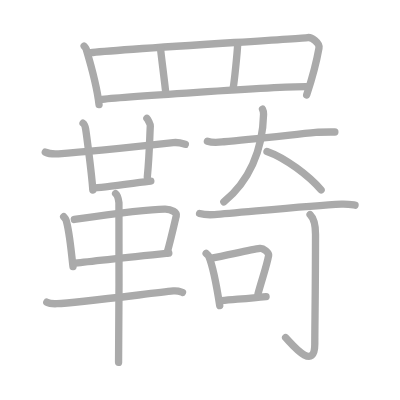
t = 0.00 s
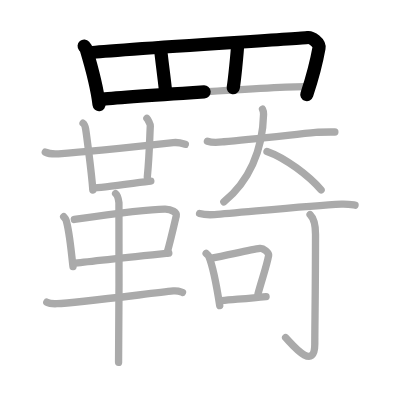
t = 4.50 s
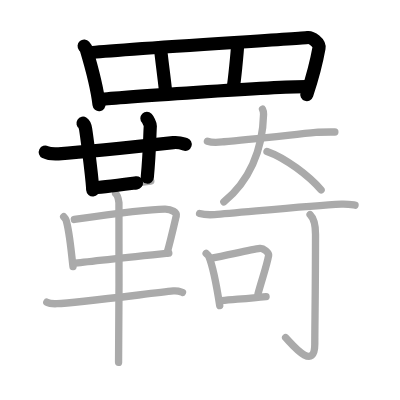
t = 8.75 s
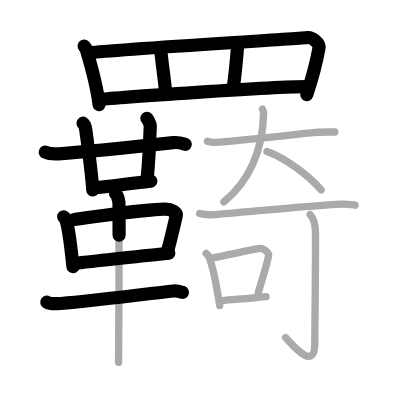
t = 13.25 s
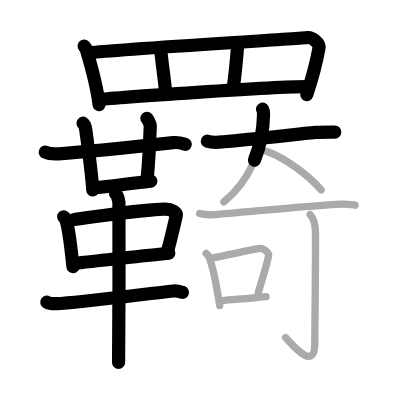
t = 15.50 s
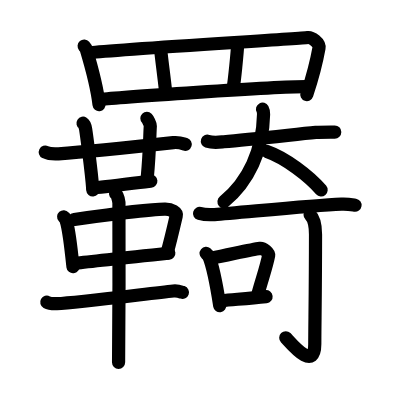
t = 22.00 s

The animated SVG that drew these frames (rendered in a browser with its animation timeline set to each time). Animation: 22 SMIL elements (animate=22); one cycle of 22.00 s.

<?xml version="1.0" standalone="no"?>
<!DOCTYPE svg PUBLIC "-//W3C//DTD SVG 1.1//EN"   "http://www.w3.org/Graphics/SVG/1.1/DTD/svg11.dtd">
<svg width="400px" height="400px"  version="1.1" xmlns="http://www.w3.org/2000/svg">
  <defs>
    <marker id="Triangle" viewBox="0 0 10 10" refX="0" refY="5" markerUnits="strokeWidth" markerWidth="3" style="stroke-opacity:0%;fill:#aaaaaa;" markerHeight="2" orient="auto">
      <path d="M 0 0 L 10 5 L 0 10 z" />
    </marker>
    
    <marker id="Arrow" viewBox="0 0 10 10" refX="5" refY="5" markerUnits="strokeWidth" markerWidth="1.8" style="stroke-opacity:0%;fill:#770000;" markerHeight="2" orient="auto">
      <path d="M 0 4 L 6 4 L 4 1 L 10 5 L 4 9 L 6 6 L 0 6 z" />
        <circle cx="5" cy="5" r="5" />
      </marker>
    
    <marker id="TriangleRed" viewBox="0 0 10 10" refX="0" refY="5" markerUnits="strokeWidth" markerWidth="3" style="stroke-opacity:0%;fill:#CC0000;" markerHeight="2" orient="auto">
      <path d="M 0 0 L 10 5 L 0 10 z" />
    </marker>
    
    <marker id="ArrowRed" viewBox="0 0 10 10" refX="5" refY="5" markerUnits="strokeWidth" markerWidth="1.8" style="stroke-opacity:0%;fill:#CC0000;" markerHeight="2" orient="auto">
      <path d="M 0 4 L 6 4 L 4 1 L 10 5 L 4 9 L 6 6 L 0 6 z" />
        <circle cx="5" cy="5" r="5" />
      </marker>
    
  </defs>
  
  <path style="fill:#ffffff; fill-opacity:100%; fill-rule:evenodd; stroke-width:0;" d="M 0 0 L 400px 0 L 400px 400px L 0 400px L 0 0" />

  <g transform="scale(3.6697247706422 3.6697247706422)">
<path style="fill:none; fill-opacity:0%; fill-rule:evenodd; stroke:#aaaaaa; stroke-opacity:100%; stroke-width: 1.5pt; stroke-linejoin:round; stroke-linecap:round;" d="M22.93 12.57c0.23 0.27 0.46 0.49 0.56 0.82c0.79 2.64 2.96 10.37 3.5 15.11"></path>
<path style="fill:none; fill-opacity:0%; fill-rule:evenodd; stroke:#aaaaaa; stroke-opacity:100%; stroke-width: 1.5pt; stroke-linejoin:round; stroke-linecap:round;" d="M24.72 14.36c5.87-0.79 56.48-3.78 59.16-4.13c0.98-0.13 3.3 1.39 3.04 2.88c-0.55 3.1-1.89 8.35-3.35 12.77"></path>
<path style="fill:none; fill-opacity:0%; fill-rule:evenodd; stroke:#aaaaaa; stroke-opacity:100%; stroke-width: 1.5pt; stroke-linejoin:round; stroke-linecap:round;" d="M43.76 13.36c0.15 1.76 1.23 9.86 1.39 11.83"></path>
<path style="fill:none; fill-opacity:0%; fill-rule:evenodd; stroke:#aaaaaa; stroke-opacity:100%; stroke-width: 1.5pt; stroke-linejoin:round; stroke-linecap:round;" d="M64.79 11.79c-0.15 2.86-0.92 10.33-1.23 12.09"></path>
<path style="fill:none; fill-opacity:0%; fill-rule:evenodd; stroke:#aaaaaa; stroke-opacity:100%; stroke-width: 1.5pt; stroke-linejoin:round; stroke-linecap:round;" d="M27.36 27.11c3.15-0.39 48.14-3.61 56.56-3.49"></path>
<path style="fill:none; fill-opacity:0%; fill-rule:evenodd; stroke:#aaaaaa; stroke-opacity:100%; stroke-width: 1.5pt; stroke-linejoin:round; stroke-linecap:round;" d="M12.34 41.45c0.94 0.47 2.66 0.53 3.6 0.47c5.81-0.41 20.81-1.91 31.27-3.05c1.56-0.17 2.51 0.22 3.29 0.46"></path>
<path style="fill:none; fill-opacity:0%; fill-rule:evenodd; stroke:#aaaaaa; stroke-opacity:100%; stroke-width: 1.5pt; stroke-linejoin:round; stroke-linecap:round;" d="M22.63 33.58c0.39 0.25 0.63 1.12 0.71 1.62c0.08 0.5 1.54 10.93 1.96 16.58"></path>
<path style="fill:none; fill-opacity:0%; fill-rule:evenodd; stroke:#aaaaaa; stroke-opacity:100%; stroke-width: 1.5pt; stroke-linejoin:round; stroke-linecap:round;" d="M40.03 32.25c0.24 0.24 0.96 1.57 0.93 2.06c-0.17 2.6-0.18 7.24-0.82 13.95"></path>
<path style="fill:none; fill-opacity:0%; fill-rule:evenodd; stroke:#aaaaaa; stroke-opacity:100%; stroke-width: 1.5pt; stroke-linejoin:round; stroke-linecap:round;" d="M25.28 51.19c2.48 0 13.59-1.65 15.82-1.85"></path>
<path style="fill:none; fill-opacity:0%; fill-rule:evenodd; stroke:#aaaaaa; stroke-opacity:100%; stroke-width: 1.5pt; stroke-linejoin:round; stroke-linecap:round;" d="M17.35 59.06c0.27 0.31 0.54 0.56 0.66 0.95c0.93 3.04 1.25 7.19 1.88 12.66"></path>
<path style="fill:none; fill-opacity:0%; fill-rule:evenodd; stroke:#aaaaaa; stroke-opacity:100%; stroke-width: 1.5pt; stroke-linejoin:round; stroke-linecap:round;" d="M20.26 59.81c7.58-1.1 21.5-2.87 24.78-2.83c1.71 0.02 3.2 0.93 2.99 1.83c-0.43 1.85-1.6 6.96-2.53 10.19"></path>
<path style="fill:none; fill-opacity:0%; fill-rule:evenodd; stroke:#aaaaaa; stroke-opacity:100%; stroke-width: 1.5pt; stroke-linejoin:round; stroke-linecap:round;" d="M19.97 71.81C24.05 71.27 40.82 69.54 46 69"></path>
<path style="fill:none; fill-opacity:0%; fill-rule:evenodd; stroke:#aaaaaa; stroke-opacity:100%; stroke-width: 1.5pt; stroke-linejoin:round; stroke-linecap:round;" d="M12.75 82.35c0.72 0.4 2.03 0.43 2.75 0.4c5.5-0.25 25-2.75 31.73-3.46c1.19-0.13 1.91 0.19 2.51 0.39"></path>
<path style="fill:none; fill-opacity:0%; fill-rule:evenodd; stroke:#aaaaaa; stroke-opacity:100%; stroke-width: 1.5pt; stroke-linejoin:round; stroke-linecap:round;" d="M31.5 52.75c0.5 0.38 0.81 1.72 0.91 2.48c0.1 0.76 0 38.75-0.1 43.52"></path>
<path style="fill:none; fill-opacity:0%; fill-rule:evenodd; stroke:#aaaaaa; stroke-opacity:100%; stroke-width: 1.5pt; stroke-linejoin:round; stroke-linecap:round;" d="M56.52 38.48c1.61 0.54 3.4 0.25 4.47 0.15C68 38 79.5 36.75 86.05 36.09c1.35-0.14 3.71-0.11 5.2-0.11"></path>
<path style="fill:none; fill-opacity:0%; fill-rule:evenodd; stroke:#aaaaaa; stroke-opacity:100%; stroke-width: 1.5pt; stroke-linejoin:round; stroke-linecap:round;" d="M71.54 29.75c0.18 0.33 0.29 0.72 0.28 1.43C71.62 41.06 67.75 49.5 61 55"></path>
<path style="fill:none; fill-opacity:0%; fill-rule:evenodd; stroke:#aaaaaa; stroke-opacity:100%; stroke-width: 1.5pt; stroke-linejoin:round; stroke-linecap:round;" d="M72.75 41.27c5 1.73 11.49 6.68 14.75 10.48"></path>
<path style="fill:none; fill-opacity:0%; fill-rule:evenodd; stroke:#aaaaaa; stroke-opacity:100%; stroke-width: 1.5pt; stroke-linejoin:round; stroke-linecap:round;" d="M54.38 58.17c1.06 0.3 3.02 0.37 4.08 0.3c6.34-0.43 25.76-2.46 34.57-2.85c1.77-0.08 2.84 0.15 3.72 0.29"></path>
<path style="fill:none; fill-opacity:0%; fill-rule:evenodd; stroke:#aaaaaa; stroke-opacity:100%; stroke-width: 1.5pt; stroke-linejoin:round; stroke-linecap:round;" d="M56.17 69.06c0.3 0.25 0.6 0.46 0.73 0.78c1.04 2.5 2.28 8.96 2.98 13.45"></path>
<path style="fill:none; fill-opacity:0%; fill-rule:evenodd; stroke:#aaaaaa; stroke-opacity:100%; stroke-width: 1.5pt; stroke-linejoin:round; stroke-linecap:round;" d="M57.65 70.35c4.45-0.83 10.65-2.34 13.2-2.67c0.93-0.12 2.49 1.21 2.36 1.92c-0.55 2.94-1.71 6.14-2.91 10.49"></path>
<path style="fill:none; fill-opacity:0%; fill-rule:evenodd; stroke:#aaaaaa; stroke-opacity:100%; stroke-width: 1.5pt; stroke-linejoin:round; stroke-linecap:round;" d="M60.4 81.92c3.5-0.34 7.29-0.59 12.1-1.1"></path>
<path style="fill:none; fill-opacity:0%; fill-rule:evenodd; stroke:#aaaaaa; stroke-opacity:100%; stroke-width: 1.5pt; stroke-linejoin:round; stroke-linecap:round;" d="M84.5 58.5c0.89 0.87 1.48 2.55 1.48 5.38c0 14.62-0.2 25.27-0.2 29.89c0 7.93-6.75-0.6-7.95-1.77"></path>

<path style="fill:none; fill-opacity:0%; fill-rule:evenodd; stroke:#000000; stroke-opacity:100%; stroke-width: 2.7pt; stroke-linejoin:round; stroke-linecap:round;" d="M22.93 12.57c0.23 0.27 0.46 0.49 0.56 0.82c0.79 2.64 2.96 10.37 3.5 15.11" pathLength="100" stroke-dashoffset="100" stroke-dasharray="100 105"><animate id="dashAnim1" attributeName="stroke-dashoffset" from="100" to="0" dur="1s" calcMode="linear" fill="freeze"/></path>
<path style="fill:none; fill-opacity:0%; fill-rule:evenodd; stroke:#000000; stroke-opacity:100%; stroke-width: 2.7pt; stroke-linejoin:round; stroke-linecap:round;" d="M24.72 14.36c5.87-0.79 56.48-3.78 59.16-4.13c0.98-0.13 3.3 1.39 3.04 2.88c-0.55 3.1-1.89 8.35-3.35 12.77" pathLength="100" stroke-dashoffset="100" stroke-dasharray="100 105"><animate id="dashAnim2" attributeName="stroke-dashoffset" from="100" to="0" dur="1s" calcMode="linear" begin="dashAnim1.end" fill="freeze"/></path>
<path style="fill:none; fill-opacity:0%; fill-rule:evenodd; stroke:#000000; stroke-opacity:100%; stroke-width: 2.7pt; stroke-linejoin:round; stroke-linecap:round;" d="M43.76 13.36c0.15 1.76 1.23 9.86 1.39 11.83" pathLength="100" stroke-dashoffset="100" stroke-dasharray="100 105"><animate id="dashAnim3" attributeName="stroke-dashoffset" from="100" to="0" dur="1s" calcMode="linear" begin="dashAnim2.end" fill="freeze"/></path>
<path style="fill:none; fill-opacity:0%; fill-rule:evenodd; stroke:#000000; stroke-opacity:100%; stroke-width: 2.7pt; stroke-linejoin:round; stroke-linecap:round;" d="M64.79 11.79c-0.15 2.86-0.92 10.33-1.23 12.09" pathLength="100" stroke-dashoffset="100" stroke-dasharray="100 105"><animate id="dashAnim4" attributeName="stroke-dashoffset" from="100" to="0" dur="1s" calcMode="linear" begin="dashAnim3.end" fill="freeze"/></path>
<path style="fill:none; fill-opacity:0%; fill-rule:evenodd; stroke:#000000; stroke-opacity:100%; stroke-width: 2.7pt; stroke-linejoin:round; stroke-linecap:round;" d="M27.36 27.11c3.15-0.39 48.14-3.61 56.56-3.49" pathLength="100" stroke-dashoffset="100" stroke-dasharray="100 105"><animate id="dashAnim5" attributeName="stroke-dashoffset" from="100" to="0" dur="1s" calcMode="linear" begin="dashAnim4.end" fill="freeze"/></path>
<path style="fill:none; fill-opacity:0%; fill-rule:evenodd; stroke:#000000; stroke-opacity:100%; stroke-width: 2.7pt; stroke-linejoin:round; stroke-linecap:round;" d="M12.34 41.45c0.94 0.47 2.66 0.53 3.6 0.47c5.81-0.41 20.81-1.91 31.27-3.05c1.56-0.17 2.51 0.22 3.29 0.46" pathLength="100" stroke-dashoffset="100" stroke-dasharray="100 105"><animate id="dashAnim6" attributeName="stroke-dashoffset" from="100" to="0" dur="1s" calcMode="linear" begin="dashAnim5.end" fill="freeze"/></path>
<path style="fill:none; fill-opacity:0%; fill-rule:evenodd; stroke:#000000; stroke-opacity:100%; stroke-width: 2.7pt; stroke-linejoin:round; stroke-linecap:round;" d="M22.63 33.58c0.39 0.25 0.63 1.12 0.71 1.62c0.08 0.5 1.54 10.93 1.96 16.58" pathLength="100" stroke-dashoffset="100" stroke-dasharray="100 105"><animate id="dashAnim7" attributeName="stroke-dashoffset" from="100" to="0" dur="1s" calcMode="linear" begin="dashAnim6.end" fill="freeze"/></path>
<path style="fill:none; fill-opacity:0%; fill-rule:evenodd; stroke:#000000; stroke-opacity:100%; stroke-width: 2.7pt; stroke-linejoin:round; stroke-linecap:round;" d="M40.03 32.25c0.24 0.24 0.96 1.57 0.93 2.06c-0.17 2.6-0.18 7.24-0.82 13.95" pathLength="100" stroke-dashoffset="100" stroke-dasharray="100 105"><animate id="dashAnim8" attributeName="stroke-dashoffset" from="100" to="0" dur="1s" calcMode="linear" begin="dashAnim7.end" fill="freeze"/></path>
<path style="fill:none; fill-opacity:0%; fill-rule:evenodd; stroke:#000000; stroke-opacity:100%; stroke-width: 2.7pt; stroke-linejoin:round; stroke-linecap:round;" d="M25.28 51.19c2.48 0 13.59-1.65 15.82-1.85" pathLength="100" stroke-dashoffset="100" stroke-dasharray="100 105"><animate id="dashAnim9" attributeName="stroke-dashoffset" from="100" to="0" dur="1s" calcMode="linear" begin="dashAnim8.end" fill="freeze"/></path>
<path style="fill:none; fill-opacity:0%; fill-rule:evenodd; stroke:#000000; stroke-opacity:100%; stroke-width: 2.7pt; stroke-linejoin:round; stroke-linecap:round;" d="M17.35 59.06c0.27 0.31 0.54 0.56 0.66 0.95c0.93 3.04 1.25 7.19 1.88 12.66" pathLength="100" stroke-dashoffset="100" stroke-dasharray="100 105"><animate id="dashAnim10" attributeName="stroke-dashoffset" from="100" to="0" dur="1s" calcMode="linear" begin="dashAnim9.end" fill="freeze"/></path>
<path style="fill:none; fill-opacity:0%; fill-rule:evenodd; stroke:#000000; stroke-opacity:100%; stroke-width: 2.7pt; stroke-linejoin:round; stroke-linecap:round;" d="M20.26 59.81c7.58-1.1 21.5-2.87 24.78-2.83c1.71 0.02 3.2 0.93 2.99 1.83c-0.43 1.85-1.6 6.96-2.53 10.19" pathLength="100" stroke-dashoffset="100" stroke-dasharray="100 105"><animate id="dashAnim11" attributeName="stroke-dashoffset" from="100" to="0" dur="1s" calcMode="linear" begin="dashAnim10.end" fill="freeze"/></path>
<path style="fill:none; fill-opacity:0%; fill-rule:evenodd; stroke:#000000; stroke-opacity:100%; stroke-width: 2.7pt; stroke-linejoin:round; stroke-linecap:round;" d="M19.97 71.81C24.05 71.27 40.82 69.54 46 69" pathLength="100" stroke-dashoffset="100" stroke-dasharray="100 105"><animate id="dashAnim12" attributeName="stroke-dashoffset" from="100" to="0" dur="1s" calcMode="linear" begin="dashAnim11.end" fill="freeze"/></path>
<path style="fill:none; fill-opacity:0%; fill-rule:evenodd; stroke:#000000; stroke-opacity:100%; stroke-width: 2.7pt; stroke-linejoin:round; stroke-linecap:round;" d="M12.75 82.35c0.72 0.4 2.03 0.43 2.75 0.4c5.5-0.25 25-2.75 31.73-3.46c1.19-0.13 1.91 0.19 2.51 0.39" pathLength="100" stroke-dashoffset="100" stroke-dasharray="100 105"><animate id="dashAnim13" attributeName="stroke-dashoffset" from="100" to="0" dur="1s" calcMode="linear" begin="dashAnim12.end" fill="freeze"/></path>
<path style="fill:none; fill-opacity:0%; fill-rule:evenodd; stroke:#000000; stroke-opacity:100%; stroke-width: 2.7pt; stroke-linejoin:round; stroke-linecap:round;" d="M31.5 52.75c0.5 0.38 0.81 1.72 0.91 2.48c0.1 0.76 0 38.75-0.1 43.52" pathLength="100" stroke-dashoffset="100" stroke-dasharray="100 105"><animate id="dashAnim14" attributeName="stroke-dashoffset" from="100" to="0" dur="1s" calcMode="linear" begin="dashAnim13.end" fill="freeze"/></path>
<path style="fill:none; fill-opacity:0%; fill-rule:evenodd; stroke:#000000; stroke-opacity:100%; stroke-width: 2.7pt; stroke-linejoin:round; stroke-linecap:round;" d="M56.52 38.48c1.61 0.54 3.4 0.25 4.47 0.15C68 38 79.5 36.75 86.05 36.09c1.35-0.14 3.71-0.11 5.2-0.11" pathLength="100" stroke-dashoffset="100" stroke-dasharray="100 105"><animate id="dashAnim15" attributeName="stroke-dashoffset" from="100" to="0" dur="1s" calcMode="linear" begin="dashAnim14.end" fill="freeze"/></path>
<path style="fill:none; fill-opacity:0%; fill-rule:evenodd; stroke:#000000; stroke-opacity:100%; stroke-width: 2.7pt; stroke-linejoin:round; stroke-linecap:round;" d="M71.54 29.75c0.18 0.33 0.29 0.72 0.28 1.43C71.62 41.06 67.75 49.5 61 55" pathLength="100" stroke-dashoffset="100" stroke-dasharray="100 105"><animate id="dashAnim16" attributeName="stroke-dashoffset" from="100" to="0" dur="1s" calcMode="linear" begin="dashAnim15.end" fill="freeze"/></path>
<path style="fill:none; fill-opacity:0%; fill-rule:evenodd; stroke:#000000; stroke-opacity:100%; stroke-width: 2.7pt; stroke-linejoin:round; stroke-linecap:round;" d="M72.75 41.27c5 1.73 11.49 6.68 14.75 10.48" pathLength="100" stroke-dashoffset="100" stroke-dasharray="100 105"><animate id="dashAnim17" attributeName="stroke-dashoffset" from="100" to="0" dur="1s" calcMode="linear" begin="dashAnim16.end" fill="freeze"/></path>
<path style="fill:none; fill-opacity:0%; fill-rule:evenodd; stroke:#000000; stroke-opacity:100%; stroke-width: 2.7pt; stroke-linejoin:round; stroke-linecap:round;" d="M54.38 58.17c1.06 0.3 3.02 0.37 4.08 0.3c6.34-0.43 25.76-2.46 34.57-2.85c1.77-0.08 2.84 0.15 3.72 0.29" pathLength="100" stroke-dashoffset="100" stroke-dasharray="100 105"><animate id="dashAnim18" attributeName="stroke-dashoffset" from="100" to="0" dur="1s" calcMode="linear" begin="dashAnim17.end" fill="freeze"/></path>
<path style="fill:none; fill-opacity:0%; fill-rule:evenodd; stroke:#000000; stroke-opacity:100%; stroke-width: 2.7pt; stroke-linejoin:round; stroke-linecap:round;" d="M56.17 69.06c0.3 0.25 0.6 0.46 0.73 0.78c1.04 2.5 2.28 8.96 2.98 13.45" pathLength="100" stroke-dashoffset="100" stroke-dasharray="100 105"><animate id="dashAnim19" attributeName="stroke-dashoffset" from="100" to="0" dur="1s" calcMode="linear" begin="dashAnim18.end" fill="freeze"/></path>
<path style="fill:none; fill-opacity:0%; fill-rule:evenodd; stroke:#000000; stroke-opacity:100%; stroke-width: 2.7pt; stroke-linejoin:round; stroke-linecap:round;" d="M57.65 70.35c4.45-0.83 10.65-2.34 13.2-2.67c0.93-0.12 2.49 1.21 2.36 1.92c-0.55 2.94-1.71 6.14-2.91 10.49" pathLength="100" stroke-dashoffset="100" stroke-dasharray="100 105"><animate id="dashAnim20" attributeName="stroke-dashoffset" from="100" to="0" dur="1s" calcMode="linear" begin="dashAnim19.end" fill="freeze"/></path>
<path style="fill:none; fill-opacity:0%; fill-rule:evenodd; stroke:#000000; stroke-opacity:100%; stroke-width: 2.7pt; stroke-linejoin:round; stroke-linecap:round;" d="M60.4 81.92c3.5-0.34 7.29-0.59 12.1-1.1" pathLength="100" stroke-dashoffset="100" stroke-dasharray="100 105"><animate id="dashAnim21" attributeName="stroke-dashoffset" from="100" to="0" dur="1s" calcMode="linear" begin="dashAnim20.end" fill="freeze"/></path>
<path style="fill:none; fill-opacity:0%; fill-rule:evenodd; stroke:#000000; stroke-opacity:100%; stroke-width: 2.7pt; stroke-linejoin:round; stroke-linecap:round;" d="M84.5 58.5c0.89 0.87 1.48 2.55 1.48 5.38c0 14.62-0.2 25.27-0.2 29.89c0 7.93-6.75-0.6-7.95-1.77" pathLength="100" stroke-dashoffset="100" stroke-dasharray="100 105"><animate id="dashAnim22" attributeName="stroke-dashoffset" from="100" to="0" dur="1s" calcMode="linear" begin="dashAnim21.end" fill="freeze"/></path>

</g>

</svg>  
          
